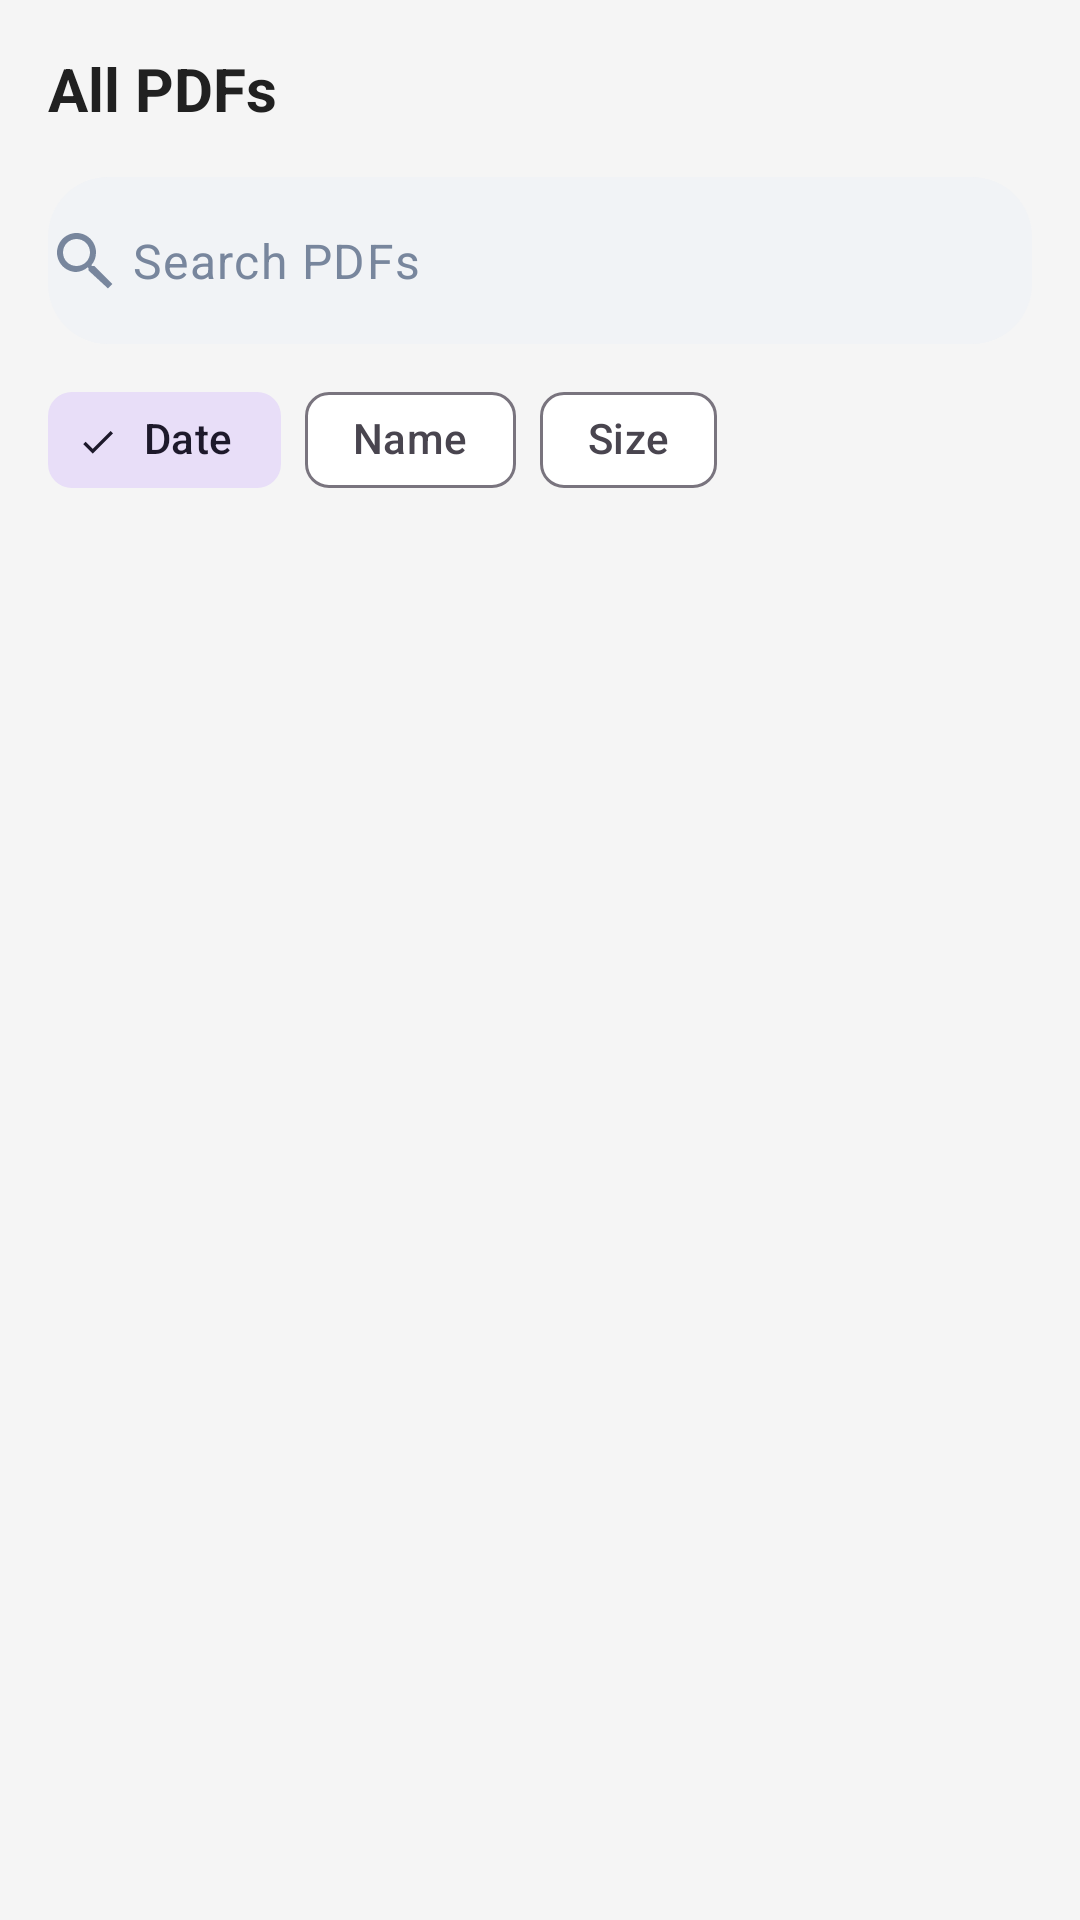

Reconstruct the res/layout file that produces this screen, plus the resources it refers to.
<!-- AndroidManifest.xml: application theme Theme.SmartPdfSuite.Light -->
<!-- res/layout/fragment_organizer.xml -->
<?xml version="1.0" encoding="utf-8"?>
<androidx.constraintlayout.widget.ConstraintLayout
    xmlns:android="http://schemas.android.com/apk/res/android"
    xmlns:app="http://schemas.android.com/apk/res-auto"
    xmlns:tools="http://schemas.android.com/tools"
    android:layout_width="match_parent"
    android:layout_height="match_parent"
    android:background="?android:attr/colorBackground"
    tools:context="com.smartpdfsuite.fragments.OrganizerFragment">

    
    <TextView
        android:id="@+id/txt_title"
        android:layout_width="0dp"
        android:layout_height="wrap_content"
        android:layout_margin="16dp"
        android:text="All PDFs"
        android:textStyle="bold"
        android:textSize="20sp"
        android:textColor="?attr/colorOnSurface"
        app:layout_constraintTop_toTopOf="parent"
        app:layout_constraintStart_toStartOf="parent"
        app:layout_constraintEnd_toEndOf="parent"/>


    <com.google.android.material.textfield.TextInputLayout
        android:id="@+id/search_pdf_layout"
        android:layout_width="0dp"
        android:layout_height="wrap_content"
        android:layout_margin="16dp"

        app:layout_constraintTop_toBottomOf="@id/txt_title"
        app:layout_constraintStart_toStartOf="parent"
        app:layout_constraintEnd_toEndOf="parent"

        app:boxBackgroundMode="filled"
        app:boxBackgroundColor="#F1F3F6"
        app:boxStrokeWidth="0dp"

        app:boxCornerRadiusTopStart="20dp"
        app:boxCornerRadiusTopEnd="20dp"
        app:boxCornerRadiusBottomStart="20dp"
        app:boxCornerRadiusBottomEnd="20dp"

        app:startIconDrawable="@drawable/ic_search"
        app:startIconTint="@color/icon_secondary"
        app:startIconMinSize="24dp"

        app:endIconMode="clear_text"
        app:endIconTint="@color/icon_secondary"
        app:hintEnabled="false">

        <com.google.android.material.textfield.TextInputEditText
            android:id="@+id/search_pdf_edit_text"
            android:layout_width="match_parent"
            android:layout_height="match_parent"
            android:hint="Search PDFs"
            android:singleLine="true"
            android:inputType="text"

            android:textColor="?attr/colorOnSurface"
            android:textColorHint="@color/icon_secondary"

            android:background="@null"
            android:paddingStart="12dp"
            android:paddingEnd="12dp"/>
    </com.google.android.material.textfield.TextInputLayout>



    
    <com.google.android.material.chip.ChipGroup
        android:id="@+id/sort_chip_group"
        android:layout_width="wrap_content"
        android:layout_height="wrap_content"
        android:layout_marginTop="8dp"
        android:layout_marginStart="16dp"
        app:singleSelection="true"
        app:selectionRequired="true"
        app:layout_constraintTop_toBottomOf="@id/search_pdf_layout"
        app:layout_constraintStart_toStartOf="parent">

        <com.google.android.material.chip.Chip
            android:id="@+id/chip_sort_date"
            style="@style/Widget.Material3.Chip.Filter"
            android:layout_width="wrap_content"
            android:layout_height="wrap_content"
            android:text="Date"
            android:checked="true"/>

        <com.google.android.material.chip.Chip
            android:id="@+id/chip_sort_name"
            style="@style/Widget.Material3.Chip.Filter"
            android:layout_width="wrap_content"
            android:layout_height="wrap_content"
            android:text="Name"/>

        <com.google.android.material.chip.Chip
            android:id="@+id/chip_sort_size"
            style="@style/Widget.Material3.Chip.Filter"
            android:layout_width="wrap_content"
            android:layout_height="wrap_content"
            android:text="Size"/>

    </com.google.android.material.chip.ChipGroup>

    
    <androidx.recyclerview.widget.RecyclerView
        android:id="@+id/all_pdfs_recycler_view"
        android:layout_width="0dp"
        android:layout_height="0dp"
        android:paddingTop="8dp"
        android:clipToPadding="false"
        app:layout_constraintTop_toBottomOf="@id/sort_chip_group"
        app:layout_constraintBottom_toBottomOf="parent"
        app:layout_constraintStart_toStartOf="parent"
        app:layout_constraintEnd_toEndOf="parent"
        tools:listitem="@layout/item_pdf_document"/>

    
    <LinearLayout
        android:id="@+id/no_all_pdfs_layout"
        android:layout_width="0dp"
        android:layout_height="wrap_content"
        android:orientation="vertical"
        android:gravity="center"
        android:visibility="gone"
        app:layout_constraintTop_toTopOf="parent"
        app:layout_constraintBottom_toBottomOf="parent"
        app:layout_constraintStart_toStartOf="parent"
        app:layout_constraintEnd_toEndOf="parent"
        tools:visibility="visible">

        <ImageView
            android:layout_width="160dp"
            android:layout_height="160dp"
            android:src="@drawable/ic_pdf_empty"
            android:contentDescription="No PDFs"/>

        <TextView
            android:layout_width="wrap_content"
            android:layout_height="wrap_content"
            android:layout_marginTop="12dp"
            android:text="No PDFs found"
            android:textSize="16sp"
            android:textColor="?attr/colorOnSurfaceVariant"/>


        <com.google.android.material.button.MaterialButton
            android:id="@+id/btn_scan_pdf"
            android:layout_width="wrap_content"
            android:layout_height="wrap_content"
            android:layout_marginTop="16dp"
            android:text="Scan PDF"
            android:textAllCaps="false"
            android:textSize="14sp"
            app:cornerRadius="12dp"
            app:icon="@drawable/ic_scan"
            app:iconPadding="8dp"
            android:backgroundTint="@color/accent"
            android:textColor="@android:color/white"/>



    </LinearLayout>

</androidx.constraintlayout.widget.ConstraintLayout>
<!-- res/layout/item_pdf_document.xml (included above) -->
<?xml version="1.0" encoding="utf-8"?>
<com.google.android.material.card.MaterialCardView xmlns:android="http://schemas.android.com/apk/res/android"
    xmlns:app="http://schemas.android.com/apk/res-auto"
    xmlns:tools="http://schemas.android.com/tools"
    android:layout_width="match_parent"
    android:layout_height="wrap_content"
    android:layout_marginStart="8dp"
    android:layout_marginTop="4dp"
    android:layout_marginEnd="8dp"
    android:layout_marginBottom="4dp"
    app:cardCornerRadius="8dp"
    app:cardElevation="2dp"
    app:strokeColor="@color/divider"
    android:backgroundTint="@color/text_background_new">

    <LinearLayout
        android:layout_width="match_parent"
        android:layout_height="wrap_content"
        android:orientation="horizontal"
        android:padding="16dp">

        <ImageView
            android:id="@+id/pdf_icon"
            android:layout_width="40dp"
            android:layout_height="40dp"
            android:layout_gravity="center_vertical"
            android:src="@drawable/nic_pdf"
            tools:ignore="ContentDescription" />

        <LinearLayout
            android:layout_width="0dp"
            android:layout_height="wrap_content"
            android:layout_marginStart="16dp"
            android:layout_weight="1"
            android:orientation="vertical">

            <TextView
                android:id="@+id/pdf_name"
                android:layout_width="match_parent"
                android:layout_height="wrap_content"
                android:ellipsize="end"
                android:maxLines="1"
                android:textAppearance="?attr/textAppearanceTitleMedium"
                android:textColor="@color/text"
                tools:text="My_Awesome_Document_with_a_very_long_name.pdf" />

            <LinearLayout
                android:layout_width="match_parent"
                android:layout_height="wrap_content"
                android:layout_marginTop="4dp"
                android:orientation="horizontal">

                <TextView
                    android:id="@+id/pdf_size"
                    android:layout_width="wrap_content"
                    android:layout_height="wrap_content"
                    android:textAppearance="?attr/textAppearanceBodySmall"
                    android:textColor="@color/icon_secondary_new"
                    tools:text="2.5 MB" />

                <TextView
                    android:id="@+id/pdf_date_modified"
                    android:layout_width="wrap_content"
                    android:layout_height="wrap_content"
                    android:layout_marginStart="8dp"
                    android:textAppearance="?attr/textAppearanceBodySmall"
                    android:textColor="@color/icon_secondary_new"
                    tools:text="Dec 10, 2025 10:30" />
            </LinearLayout>
        </LinearLayout>

        <ImageView
            android:id="@+id/btn_share"
            android:layout_width="24dp"
            android:layout_height="24dp"
            android:src="@drawable/ic_share"
            android:layout_marginEnd="12dp"
            android:tint="@color/icon_secondary_new"
            android:layout_gravity="center_vertical"
            android:background="?attr/selectableItemBackgroundBorderless"
            android:clickable="true"
            android:focusable="true"
            android:padding="4dp"/>
        <ImageView
            android:id="@+id/btn_more"
            android:layout_width="24dp"
            android:layout_height="24dp"
            android:layout_gravity="center_vertical"
            android:background="?attr/selectableItemBackgroundBorderless"
            android:clickable="true"
            android:focusable="true"
            android:padding="4dp"
            android:tint="@color/icon_secondary_new"
            android:src="@drawable/ic_more_vert"
            tools:ignore="ContentDescription" />

    </LinearLayout>
</com.google.android.material.card.MaterialCardView>
<!-- resources referenced by this layout -->
<resources>
  <color name="accent">#E20001</color>
  <color name="divider">#E0E0E0</color>
  <color name="icon_secondary">#78869D</color>
  <color name="icon_secondary_new">#515866</color>
  <color name="text">#181F29</color>
  <color name="text_background_new">#FEFAF9</color>
  <!-- drawable ic_search (drawable) -->
  <vector xmlns:android="http://schemas.android.com/apk/res/android"
      android:width="24dp"
      android:height="24dp"
      android:viewportWidth="24"
      android:viewportHeight="24">
      <path
          android:fillColor="#000000"
          android:pathData="M15.5,14h-0.79l-0.28,-0.27
              A6.471,6.471 0,0 0,16 9.5
              C16,5.91 13.09,3 9.5,3
              S3,5.91 3,9.5
              5.91,16 9.5,16
              A6.471,6.471 0,0 0,13.23 14.43
              l0.27,0.28v0.79
              L20,21.49
              21.49,20
              15.5,14z
              M9.5,14
              C7.01,14 5,11.99 5,9.5
              S7.01,5 9.5,5
              14,7.01 14,9.5
              11.99,14 9.5,14z"/>
  </vector>
  <style name="Theme.SmartPdfSuite.Light" parent="Theme.Material3.DayNight.NoActionBar">
  
  
          
          <item name="colorPrimary">@color/primaryLight</item>
          <item name="colorPrimaryVariant">@color/primaryDarkLight</item>
          <item name="colorOnPrimary">@color/onPrimaryLight</item>
          <item name="colorSecondary">@color/secondaryLight</item>
          <item name="colorSecondaryVariant">@color/secondaryDarkLight</item>
          <item name="colorOnSecondary">@color/onSecondaryLight</item>
          <item name="android:colorBackground">@color/backgroundLight</item>
          <item name="colorSurface">@color/surfaceLight</item>
          <item name="colorOnSurface">@color/onSurfaceLight</item>
          <item name="colorError">@color/errorLight</item>
          <item name="colorOnError">@color/onErrorLight</item>
          <item name="android:statusBarColor">?attr/colorPrimaryVariant</item>
          <item name="android:navigationBarColor">?attr/colorSurface</item>
          
          <item name="android:textColorPrimary">@color/onSurfaceLight</item>
          <item name="android:textColorSecondary">@color/onSurfaceVariantLight</item>
      </style>
  <color name="primaryLight">#6200EE</color>
  <color name="primaryDarkLight">#3700B3</color>
  <color name="onPrimaryLight">#FFFFFF</color>
  <color name="secondaryLight">#03DAC6</color>
  <color name="secondaryDarkLight">#018786</color>
  <color name="onSecondaryLight">#000000</color>
  <color name="backgroundLight">#F5F5F5</color>
  <color name="surfaceLight">#FFFFFF</color>
  <color name="onSurfaceLight">#212121</color>
  <color name="errorLight">#B00020</color>
  <color name="onErrorLight">#FFFFFF</color>
  <color name="onSurfaceVariantLight">#757575</color>
</resources>
